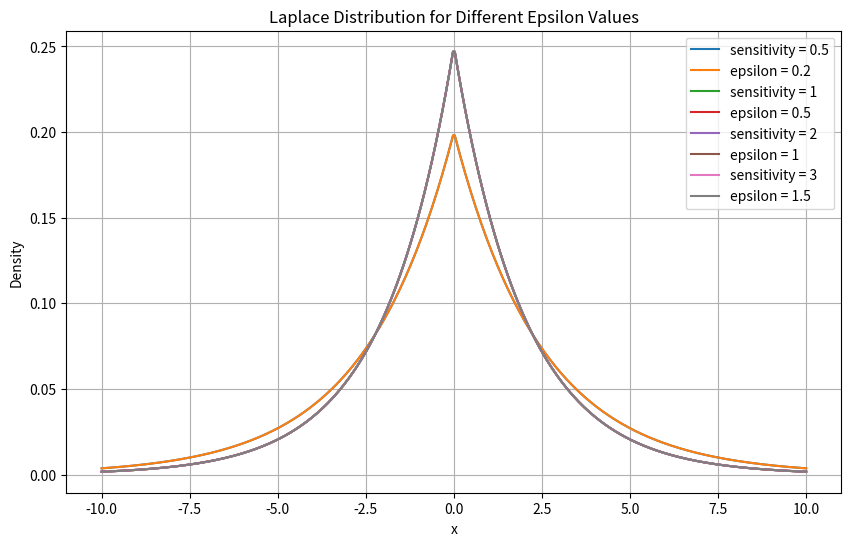

Python code for this plot:
import numpy as np
import matplotlib.pyplot as plt

def laplace_distribution(x, sensitivity, epsilon):
    b = sensitivity / epsilon
    return (1 / (2 * b)) * np.exp(-np.abs(x) / b)

# Define sensitivity and epsilon values
sensitivities = [0.5, 1, 2, 3]
epsilons = [0.2, 0.5, 1, 1.5, 2]

# Generate x values
x = np.linspace(-10, 10, 400)

# Create the plot
plt.figure(figsize=(10, 6))


# Plot the Laplace distributions for each sensitivity
for sensitivity, epsilon in zip(sensitivities, epsilons):
    y = laplace_distribution(x, sensitivity, epsilon)
    plt.plot(x, y, label=f'sensitivity = {sensitivity}')
    plt.plot(x, y, label=f'epsilon = {epsilon}')
        

# Add title and labels
plt.title('Laplace Distribution for Different Epsilon Values')
plt.xlabel('x')
plt.ylabel('Density')
plt.legend()
plt.grid(True)

# Show the plot
plt.show()
